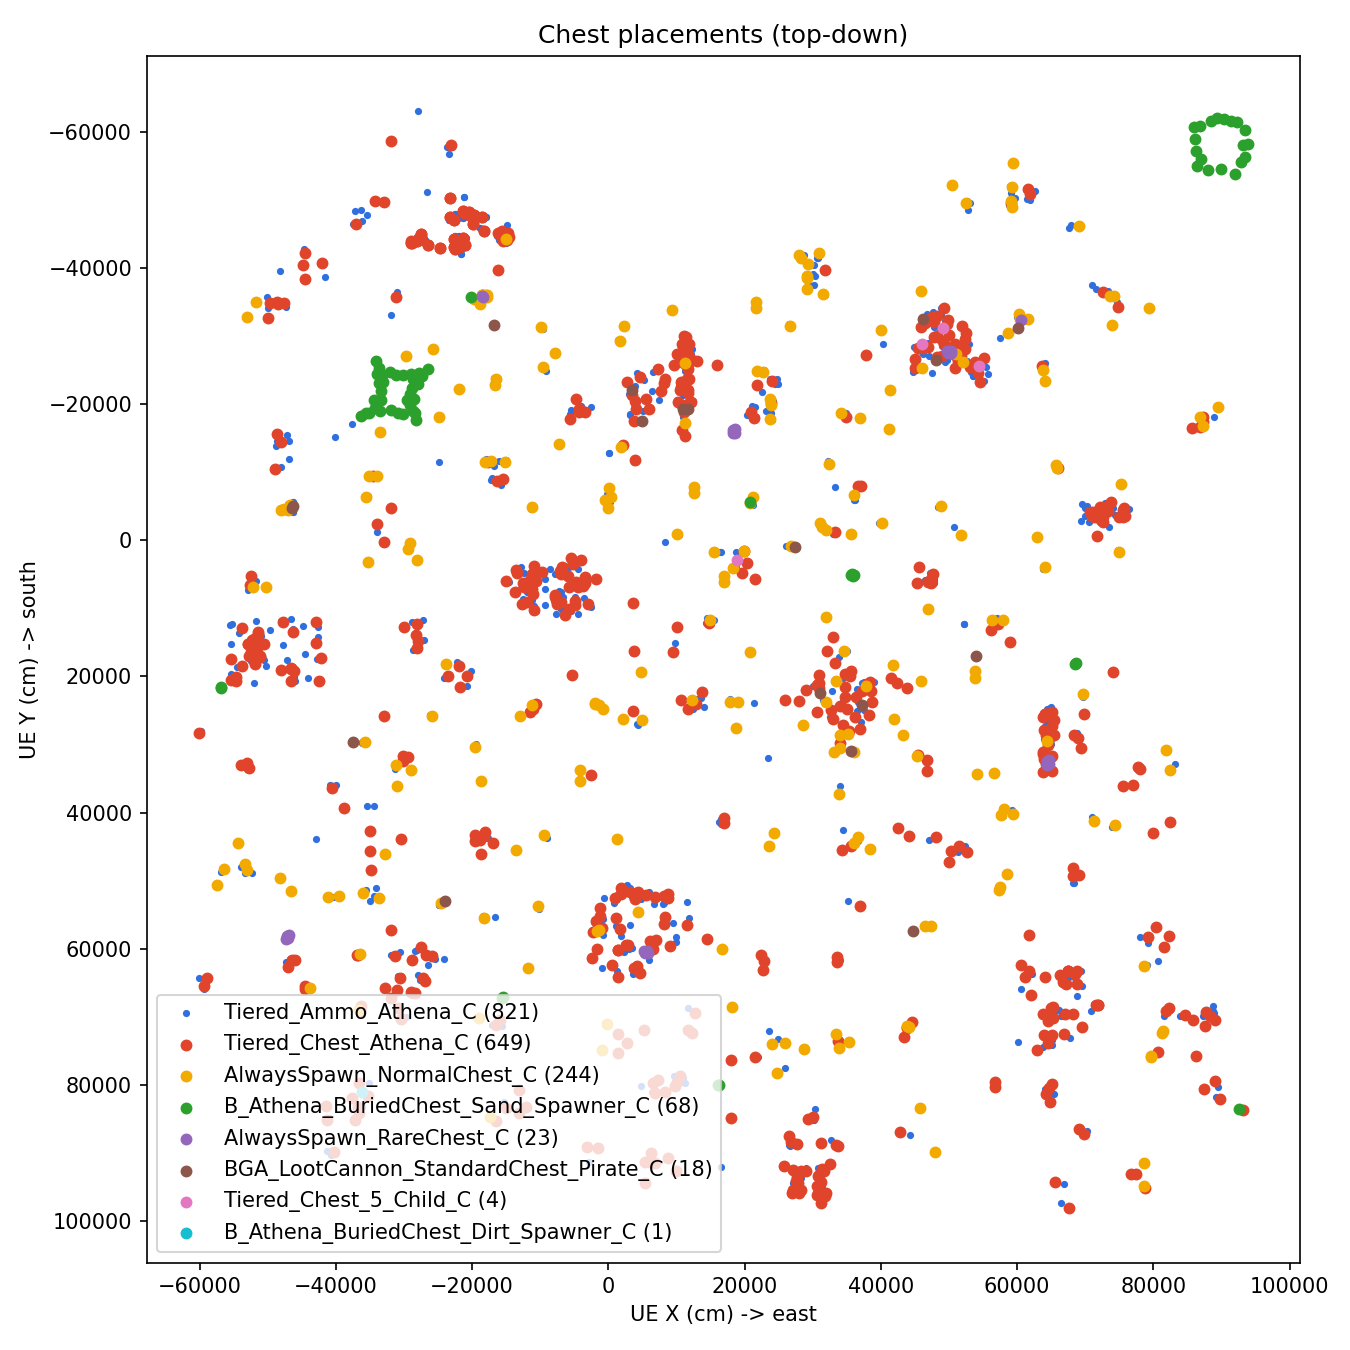

Source data for this figure (header and first rows):
class, x, y, z, yaw, status, light_gap, plugin, cell, actor, actor_guid
AlwaysSpawn_NormalChest_C, 69630, 22603, 378.9, -146.1, ok, 128.6, Delilah, 0C63ZS3KUBZBZ8EK1JYU393F0, AlwaysSpawn_NormalChest_C_UAID_387C76493…, 91696B94-453067F7-12A5F0B5-CCCD160A
B_Athena_BuriedChest_Sand_Spawner_C, 68538, 18247, -4.0, 0.0, ok, , Delilah, 0C63ZS3KUBZBZ8EK1JYU393F0, B_Athena_BuriedChest_Sand_Spawner_C_UAID…, DEA9F787-4BD720FE-84251ABD-1EFF39E1
B_Athena_BuriedChest_Sand_Spawner_C, 68591, 18083, -4.0, 0.0, ok, , Delilah, 0C63ZS3KUBZBZ8EK1JYU393F0, B_Athena_BuriedChest_Sand_Spawner_C_UAID…, 53346308-4D4E6A89-56E843AA-8165323C
Tiered_Ammo_Athena_C, 69506, 22807, 412.2, 0.0, ok, , Delilah, 0C63ZS3KUBZBZ8EK1JYU393F0, Tiered_Ammo_Athena_C_UAID_387C764928FB6C…, 6F4FDC3C-40918864-573CD0AF-07CBFA07
Tiered_Ammo_Athena_C, 69632, 22976, 435.3, 6.1, ok, , Delilah, 0C63ZS3KUBZBZ8EK1JYU393F0, Tiered_Ammo_Athena_C_UAID_387C764928FB6C…, 7768030E-4E434F3E-17710D8B-3AE301B0
Tiered_Ammo_Athena_C, 64814, 24653, 83.27, 29.27, ok, , Delilah, 0C63ZS3KUBZBZ8EK1JYU393F0, Tiered_Ammo_Athena_C_UAID_E04F43E66D1623…, C1E627D5-7F2D3919-A9F583A5-C7775867
Tiered_Ammo_Athena_C, 64328, 24829, 485.4, 85.98, ok, , Delilah, 0C63ZS3KUBZBZ8EK1JYU393F0, Tiered_Ammo_Athena_C_UAID_E04F43E66D1628…, C5B1C9FE-96F83E37-98F02E05-4829F19A
Tiered_Ammo_Athena_C, 64938, 24556, 513, 65.08, ok, , Delilah, 0C63ZS3KUBZBZ8EK1JYU393F0, Tiered_Ammo_Athena_C_UAID_E04F43E66D1628…, 0F0DF61C-57C93AEB-9878F66A-DF88AD82
Tiered_Chest_Athena_C, 64358, 25464, 392.0, -41.68, ok, 113.7, Delilah, 0C63ZS3KUBZBZ8EK1JYU393F0, Tiered_Chest_Athena_C_UAID_025041000001D…, 74B9D08A-0F3236EC-A8B62795-C5029B40
Tiered_Chest_Athena_C, 69802, 25463, 870.8, 68.91, ok, 113.7, Delilah, 0C63ZS3KUBZBZ8EK1JYU393F0, Tiered_Chest_Athena_C_UAID_04D4C421DE570…, A4AD6D5A-49332FC3-A33347B0-5528B35E
Tiered_Chest_Athena_C, 74142, 19317, -42.08, -179.2, ok, 113.7, Delilah, 0C63ZS3KUBZBZ8EK1JYU393F0, Tiered_Chest_Athena_C_UAID_E04F43E65CE80…, 15523DE6-4F7868BD-3F0807B8-26EE899C
Tiered_Chest_Athena_C, 64087, 25469, 82.75, 177.1, ok, 113.7, Delilah, 0C63ZS3KUBZBZ8EK1JYU393F0, Tiered_Chest_Athena_C_UAID_E04F43E66D162…, AD9B5E73-AD7A39ED-8A19C438-E346881A
Tiered_Chest_Athena_C, 64160, 25473, 485.4, 90.0, ok, 113.7, Delilah, 0C63ZS3KUBZBZ8EK1JYU393F0, Tiered_Chest_Athena_C_UAID_E04F43E66D162…, CC72AFC4-A30037B0-A8427799-C6136BA6
Tiered_Chest_Athena_C, 65129, 25226, 615.4, 180.0, ok, 113.7, Delilah, 0C63ZS3KUBZBZ8EK1JYU393F0, Tiered_Chest_Athena_C_UAID_E04F43E66D162…, AD6C856B-C07E33AE-B195E7B5-B401FC07
Tiered_Ammo_Athena_C, -60084, 64344, 71.48, 0.0, ok, , Delilah, 0HEB1AJSOEWG3AG8VXZEEIK4A, Tiered_Ammo_Athena_C_UAID_387C76497C62B3…, 14636528-4A72DDA4-8848BD9C-E1167332
Tiered_Ammo_Athena_C, -59347, 65907, 149.8, -30.0, ok, , Delilah, 0HEB1AJSOEWG3AG8VXZEEIK4A, Tiered_Ammo_Athena_C_UAID_E04F43E65CE8E6…, 391F8050-4B4E2C7D-2B8770B3-D1CD7100
Tiered_Chest_Athena_C, -59347, 65520, 90.1, -120.0, ok, 113.7, Delilah, 0HEB1AJSOEWG3AG8VXZEEIK4A, Tiered_Chest_Athena_C_UAID_E04F43E65CE8E…, 155AA68D-499D4089-BC4FB197-70D7ED8B
Tiered_Chest_Athena_C, -58967, 64342, 12.0, 0.0, ok, 113.7, Delilah, 0HEB1AJSOEWG3AG8VXZEEIK4A, Tiered_Chest_Athena_C_UAID_E04F43E65CE8E…, BEE9BD46-4E9F8D14-A30DF589-0B0AD154
AlwaysSpawn_NormalChest_C, 17885, 23755, 3550, -170.0, ok, 128.6, Delilah, 0HP1QWSD07GETTLMFM8UKDMPI, AlwaysSpawn_NormalChest_C_UAID_387C76492…, 731AE54E-4620B9F3-972AA2BE-3EE95247
AlwaysSpawn_NormalChest_C, 18962, 23828, 1996, -171.6, ok, 128.6, Delilah, 0HP1QWSD07GETTLMFM8UKDMPI, AlwaysSpawn_NormalChest_C_UAID_387C76492…, 2526F966-4E7A8C94-C3E4ECAC-156DA296
AlwaysSpawn_NormalChest_C, 20729, 16420, 2215, 84.56, ok, 128.6, Delilah, 0HP1QWSD07GETTLMFM8UKDMPI, AlwaysSpawn_NormalChest_C_UAID_387C76492…, 6F8B7A82-4716D35A-03F382A0-E1E8D9B2
Tiered_Ammo_Athena_C, 17820, 23353, 3166, 104.6, ok, , Delilah, 0HP1QWSD07GETTLMFM8UKDMPI, Tiered_Ammo_Athena_C_UAID_387C764928FB15…, 05247CD0-498BFCA7-02FF6087-6060B3CE
Tiered_Ammo_Athena_C, 21447, 23894, 3166, -23.78, ok, , Delilah, 0HP1QWSD07GETTLMFM8UKDMPI, Tiered_Ammo_Athena_C_UAID_387C764928FB16…, 0997A77B-49CAECAA-907BAE94-16838038
Tiered_Ammo_Athena_C, 12904, 23441, 4247, 45.0, ok, , Delilah, 0HP1QWSD07GETTLMFM8UKDMPI, Tiered_Ammo_Athena_C_UAID_387C764928FB82…, 056F46A9-45860BB4-907280A4-82910DA9
Tiered_Ammo_Athena_C, 13643, 23158, 3178, 180.0, ok, , Delilah, 0HP1QWSD07GETTLMFM8UKDMPI, Tiered_Ammo_Athena_C_UAID_387C764928FB93…, E75B2561-4CDE12F2-90655AA9-EEFBAA07
Tiered_Ammo_Athena_C, 14083, 24543, 3139, 90.0, ok, , Delilah, 0HP1QWSD07GETTLMFM8UKDMPI, Tiered_Ammo_Athena_C_UAID_A8A15998B84A50…, 052AC9CD-42506295-0A64B0AA-9DCCC096
Tiered_Ammo_Athena_C, 13005, 23348, 3188, 95.62, ok, , Delilah, 0HP1QWSD07GETTLMFM8UKDMPI, Tiered_Ammo_Athena_C_UAID_A8A15998B84AE6…, 772FC850-4B9094DD-3E3B0082-DF4FFBBF
Tiered_Chest_Athena_C, 13751, 22344, 3090, 4.16, ok, 113.7, Delilah, 0HP1QWSD07GETTLMFM8UKDMPI, Tiered_Chest_Athena_C_UAID_387C764928FBD…, 03CDB3E5-43DFE3EC-EB53C988-207F51C9
Tiered_Chest_Athena_C, 12851, 24114, 4239, 135.0, ok, 113.7, Delilah, 0HP1QWSD07GETTLMFM8UKDMPI, Tiered_Chest_Athena_C_UAID_A8A15998B84AE…, 66A48010-4A03B546-DB27EDB7-00644B9F
AlwaysSpawn_NormalChest_C, 16644, 60028, 3.69, -151.5, ok, 128.6, Delilah, 0K81FMVLFJCRZ95KSVOAS12US, Tiered_Chest_Athena_C_UAID_387C764928FB5…, F14B9111-4C2EA73D-586AF09A-978E8C12
Tiered_Chest_Athena_C, 14520, 58623, 16.0, 90.0, ok, 113.7, Delilah, 0K81FMVLFJCRZ95KSVOAS12US, Tiered_Chest_Athena_C_UAID_387C764928FB3…, 30DF7841-4D45E84C-48DF3F87-4DAF3C8C
Tiered_Chest_Athena_C, 22673, 63050, 405.5, -45.26, ok, 113.7, Delilah, 0K81FMVLFJCRZ95KSVOAS12US, Tiered_Chest_Athena_C_UAID_E04F43E65CE8A…, D7C8C689-4774D9DE-D891608E-06F8FDE5
Tiered_Chest_Athena_C, 22406, 60838, 449.2, 104.5, ok, 113.7, Delilah, 0K81FMVLFJCRZ95KSVOAS12US, Tiered_Chest_Athena_C_UAID_E04F43E65CE8A…, AF426C2E-47F71733-594E358D-49372B59
Tiered_Chest_Athena_C, 22861, 61780, 339.9, -82.38, ok, 113.7, Delilah, 0K81FMVLFJCRZ95KSVOAS12US, Tiered_Chest_Athena_C_UAID_E04F43E65CE8A…, AA285D45-44E01D52-A4FF3F8C-94928CE2
Tiered_Ammo_Athena_C, 48507, -29320, 1116, -45.0, ok, , Delilah, 0Q0VGCKAYYKS50ND0MIUNQAUS, AlwaysSpawn_NormalChest_C_UAID_387C76492…, 1E13FDFD-7FBB3560-86E01A41-01336C60
Tiered_Ammo_Athena_C, 49988, -28001, 2079, -167.9, ok, , Delilah, 0Q0VGCKAYYKS50ND0MIUNQAUS, Tiered_Ammo_Athena_C_UAID_387C764928FB00…, 27621057-EA5D32BB-AC3BFDCB-F33E7B9D
Tiered_Ammo_Athena_C, 46212, -28808, 832.0, 47.81, ok, , Delilah, 0Q0VGCKAYYKS50ND0MIUNQAUS, Tiered_Ammo_Athena_C_UAID_387C764928FB3D…, B9C76875-F1E730A2-8CD122C7-F197ED16
Tiered_Ammo_Athena_C, 50865, -27445, 1594, -175.1, ok, , Delilah, 0Q0VGCKAYYKS50ND0MIUNQAUS, Tiered_Ammo_Athena_C_UAID_387C764928FB3E…, EC1E2C41-B3573BDA-975D2A06-9DC6A66E
Tiered_Ammo_Athena_C, 51006, -27813, 2794, -35.15, ok, , Delilah, 0Q0VGCKAYYKS50ND0MIUNQAUS, Tiered_Ammo_Athena_C_UAID_387C764928FB46…, AD2E4452-5A3135FA-87DF27EB-BD1A0800
Tiered_Ammo_Athena_C, 45990, -28857, 499.0, 90.0, ok, , Delilah, 0Q0VGCKAYYKS50ND0MIUNQAUS, Tiered_Ammo_Athena_C_UAID_387C764928FB7E…, EC4CDA5C-85ED370B-B26FFD49-7BEF6C9A
Tiered_Ammo_Athena_C, 48966, -28481, 1257, 180.0, ok, , Delilah, 0Q0VGCKAYYKS50ND0MIUNQAUS, Tiered_Ammo_Athena_C_UAID_387C764928FB80…, E34C3572-4C7ACB73-53B79FB4-ADAE1495
Tiered_Ammo_Athena_C, 44799, -28432, 490.2, 55.0, ok, , Delilah, 0Q0VGCKAYYKS50ND0MIUNQAUS, Tiered_Ammo_Athena_C_UAID_387C764928FB87…, 38261651-13E33F58-9C2B80C6-568EC8B3
Tiered_Ammo_Athena_C, 46886, -28982, 10.0, -90.0, ok, , Delilah, 0Q0VGCKAYYKS50ND0MIUNQAUS, Tiered_Ammo_Athena_C_UAID_387C764928FB8C…, 4E738BB4-B8EF336B-BD4804FB-F798FA93
Tiered_Ammo_Athena_C, 47832, -31234, 10.0, 90.0, ok, , Delilah, 0Q0VGCKAYYKS50ND0MIUNQAUS, Tiered_Ammo_Athena_C_UAID_387C764928FB8D…, AE27FC20-2505325E-BC1DB26E-6B758D2D
Tiered_Ammo_Athena_C, 46182, -27306, 499.0, -90.0, ok, , Delilah, 0Q0VGCKAYYKS50ND0MIUNQAUS, Tiered_Ammo_Athena_C_UAID_387C764928FB90…, D33E33E3-667D3CE0-AB92C192-42C9ED95
Tiered_Ammo_Athena_C, 50260, -30182, 921.1, 69.4, ok, , Delilah, 0Q0VGCKAYYKS50ND0MIUNQAUS, Tiered_Ammo_Athena_C_UAID_387C764928FBB8…, 8BF825B8-C1D33D19-8F7A8F00-0C1FC368
Tiered_Ammo_Athena_C, 51313, -25980, 1684, 110.0, ok, , Delilah, 0Q0VGCKAYYKS50ND0MIUNQAUS, Tiered_Ammo_Athena_C_UAID_387C764928FBBE…, DA11B500-6CF43398-9A70CFC2-08FDFE4B
Tiered_Ammo_Athena_C, 48773, -33114, 858.0, 40.0, ok, , Delilah, 0Q0VGCKAYYKS50ND0MIUNQAUS, Tiered_Ammo_Athena_C_UAID_387C764928FBCF…, C2EC43FF-5AA7367D-B87E05C1-CAF292BD
Tiered_Ammo_Athena_C, 47018, -27004, 860.0, -110.0, ok, , Delilah, 0Q0VGCKAYYKS50ND0MIUNQAUS, Tiered_Ammo_Athena_C_UAID_387C764928FBCF…, 2BA78C90-42B73A92-B380AF0B-D6498E31
Tiered_Ammo_Athena_C, 46481, -31943, 564.0, -70.0, ok, , Delilah, 0Q0VGCKAYYKS50ND0MIUNQAUS, Tiered_Ammo_Athena_C_UAID_387C764928FBD9…, 301A1C94-0B9D3B77-9100F45A-5E4B764C
Tiered_Ammo_Athena_C, 48508, -30583, 1104, -95.0, ok, , Delilah, 0Q0VGCKAYYKS50ND0MIUNQAUS, Tiered_Ammo_Athena_C_UAID_387C764928FBE0…, BAE90C69-2A843E5B-B352F55E-3C915C45
Tiered_Ammo_Athena_C, 49472, -26090, 793.0, 180.0, ok, , Delilah, 0Q0VGCKAYYKS50ND0MIUNQAUS, Tiered_Ammo_Athena_C_UAID_387C764928FBE1…, FFDD0EAF-6E4C373E-9B7B0F2D-1B5F2614
Tiered_Ammo_Athena_C, 51024, -28222, 1697, -75.0, ok, , Delilah, 0Q0VGCKAYYKS50ND0MIUNQAUS, Tiered_Ammo_Athena_C_UAID_387C764928FBE2…, CD2C30CD-7B253339-BBAB52FA-E285FE58
Tiered_Ammo_Athena_C, 45854, -27744, 1257, -170.0, ok, , Delilah, 0Q0VGCKAYYKS50ND0MIUNQAUS, Tiered_Ammo_Athena_C_UAID_387C764928FBFC…, 2C01E147-8331368D-9D1809F4-E5419F0B
Tiered_Ammo_Athena_C, 49378, -32160, 1641, 10.0, ok, , Delilah, 0Q0VGCKAYYKS50ND0MIUNQAUS, Tiered_Ammo_Athena_C_UAID_387C764928FBFC…, 15CB5018-DBB23390-909540A4-7FB3ADFA
Tiered_Ammo_Athena_C, 48865, -34146, 1931, -135.0, ok, , Delilah, 0Q0VGCKAYYKS50ND0MIUNQAUS, Tiered_Ammo_Athena_C_UAID_387C764928FBFD…, A62561C1-A03B3E76-997F1715-3A3A59CB
Tiered_Ammo_Athena_C, 49223, -33978, 881.0, 90.0, ok, , Delilah, 0Q0VGCKAYYKS50ND0MIUNQAUS, Tiered_Ammo_Athena_C_UAID_387C764928FBFD…, 892F7146-08683777-95A75FC6-54439813
Tiered_Ammo_Athena_C, 44945, -25459, 880.0, 105.0, ok, , Delilah, 0Q0VGCKAYYKS50ND0MIUNQAUS, Tiered_Ammo_Athena_C_UAID_387C764928FBFE…, D175E64F-DE7C377F-A16208DD-B232558A
Tiered_Ammo_Athena_C, 49662, -26478, 1684, -140.0, ok, , Delilah, 0Q0VGCKAYYKS50ND0MIUNQAUS, Tiered_Ammo_Athena_C_UAID_387C764928FBFF…, 78BEE01B-BA1F33B0-9C9B67AB-FCB1C796
Tiered_Ammo_Athena_C, 46723, -33169, 506.0, 15.0, ok, , Delilah, 0Q0VGCKAYYKS50ND0MIUNQAUS, Tiered_Ammo_Athena_C_UAID_387C764928FBFF…, ECE60926-66F73E30-B4C664DF-1F197DC7
... 1,768 more rows
